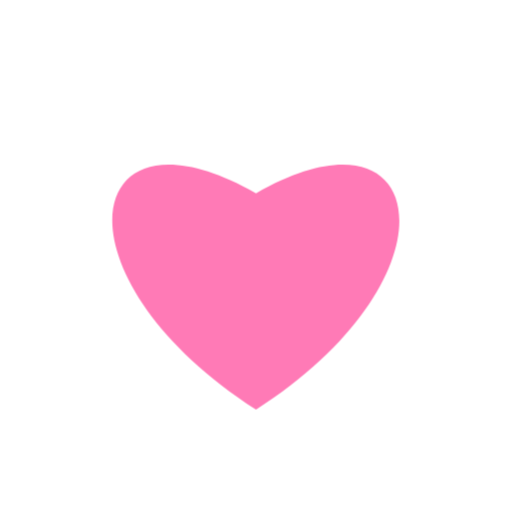
t = 0.00 s
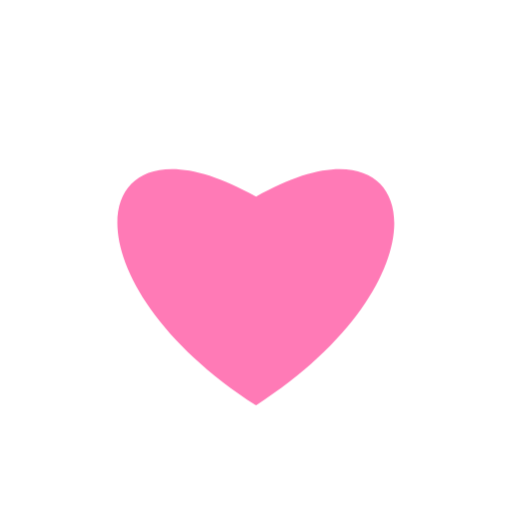
t = 1.80 s
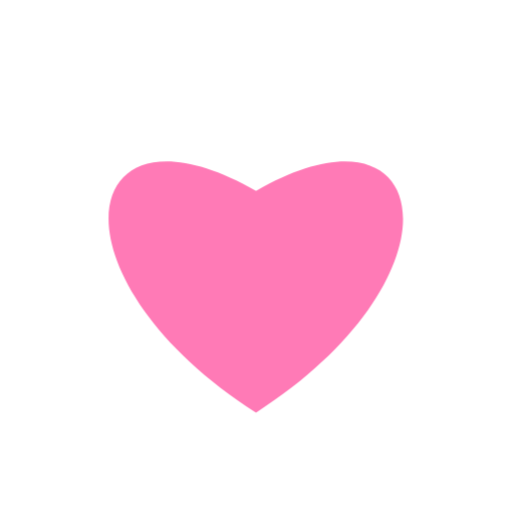
t = 2.85 s
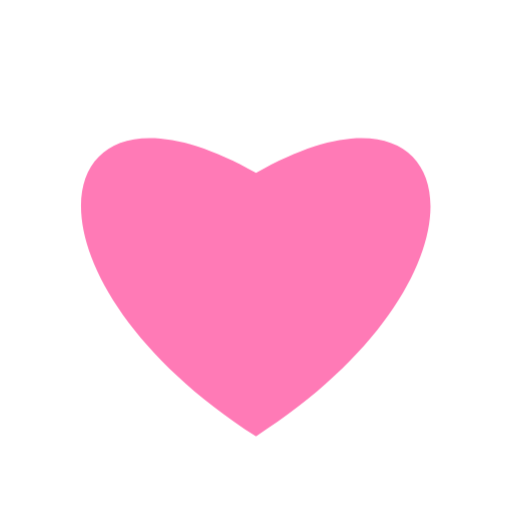
t = 4.43 s
t = 5.83 s: frame unchanged from t = 4.43 s, image omitted
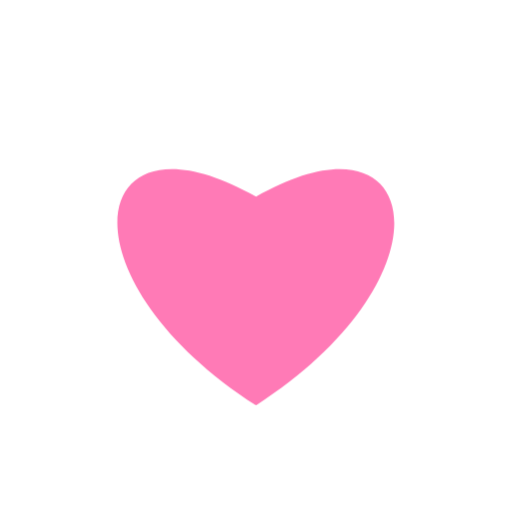
t = 7.40 s

The animated SVG that drew these frames (rendered in a browser with its animation timeline set to each time). Animation: 9 CSS @keyframes rules; one cycle of 8.80 s, repeats indefinitely.

<svg xmlns="http://www.w3.org/2000/svg" viewBox="0 0 40 40" width="40" height="40" role="img" aria-label="heart"><title>heart</title>
<style>
  .spin{transform-box:fill-box;transform-origin:center;animation:spin 7s linear infinite}
  .beat{transform-box:fill-box;transform-origin:center;animation:beat 1.4s ease-in-out infinite}
  .blink{transform-box:fill-box;transform-origin:center;animation:blink 2.2s ease-in-out infinite}
  .blink2{transform-box:fill-box;transform-origin:center;animation:blink 2.2s ease-in-out 1.1s infinite}
  .bob{animation:bob 3s ease-in-out infinite}
  .swipe{stroke-dasharray:var(--len);stroke-dashoffset:var(--len);animation:swipe 4.5s ease-in-out infinite}
  .cursor{animation:cur 1s steps(1) infinite}
  .march{animation:march 1.6s linear infinite}
  .float{animation:float 3.6s ease-in infinite}
  .float2{animation:float 3.6s ease-in 1.8s infinite}
  .wiggle{transform-box:fill-box;transform-origin:center;animation:wig 2.6s ease-in-out infinite}
  @keyframes spin{to{transform:rotate(360deg)}}
  @keyframes beat{0%,100%{transform:scale(1)}15%{transform:scale(1.22)}30%{transform:scale(.96)}45%{transform:scale(1.12)}}
  @keyframes blink{0%,100%{opacity:.2;transform:scale(.6)}50%{opacity:1;transform:scale(1.1)}}
  @keyframes bob{0%,100%{transform:translateY(0)}50%{transform:translateY(-3px)}}
  @keyframes swipe{0%{stroke-dashoffset:var(--len)}35%,80%{stroke-dashoffset:0}100%{stroke-dashoffset:calc(var(--len) * -1)}}
  @keyframes cur{50%{opacity:0}}
  @keyframes march{to{stroke-dashoffset:-24}}
  @keyframes float{0%{transform:translateY(0);opacity:0}15%{opacity:1}100%{transform:translateY(-34px);opacity:0}}
  @keyframes wig{0%,100%{transform:rotate(-6deg)}50%{transform:rotate(6deg)}}
  @media (prefers-reduced-motion:reduce){*{animation:none!important}}
</style><path class="beat" d="M20.0 32.0 C3.8 21.6 6.3 7.3 20.0 15.1 C33.6 7.3 36.2 21.6 20.0 32.0Z" fill="#FF7AB6"/></svg>
